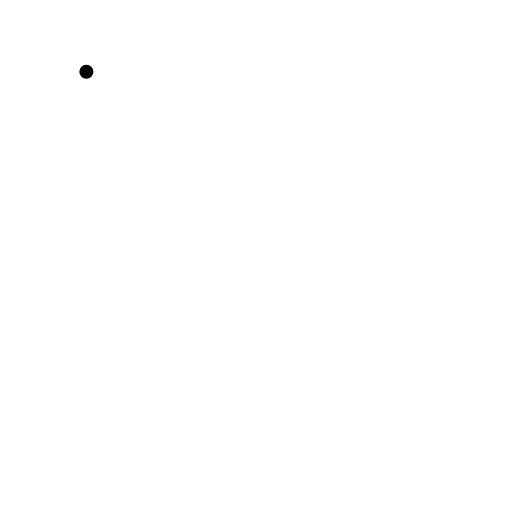
t = 0.00 s
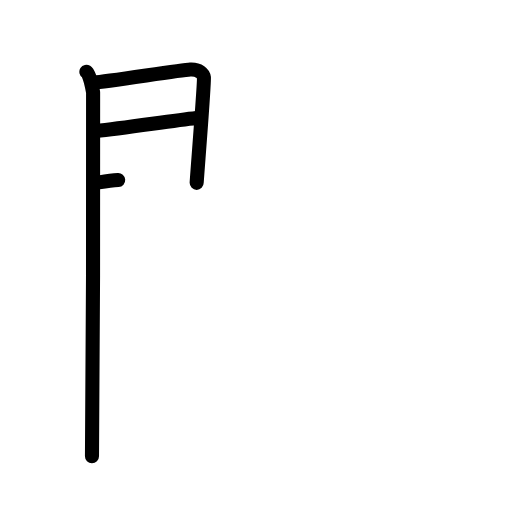
t = 3.25 s
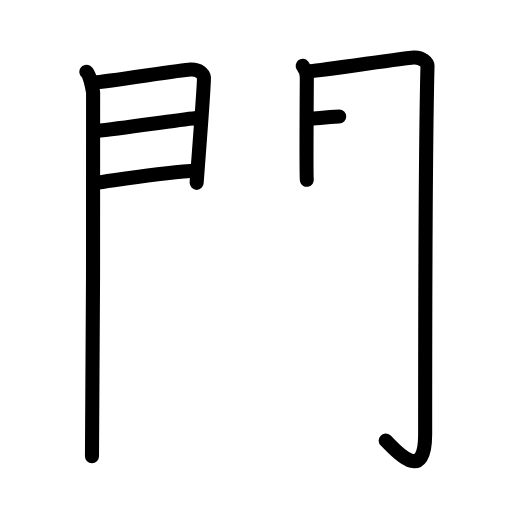
t = 6.25 s
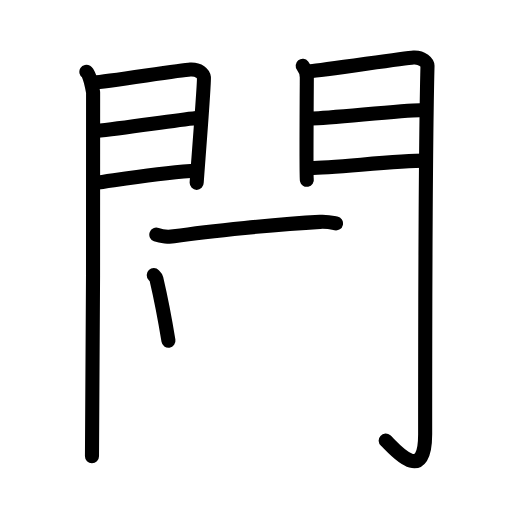
t = 9.63 s
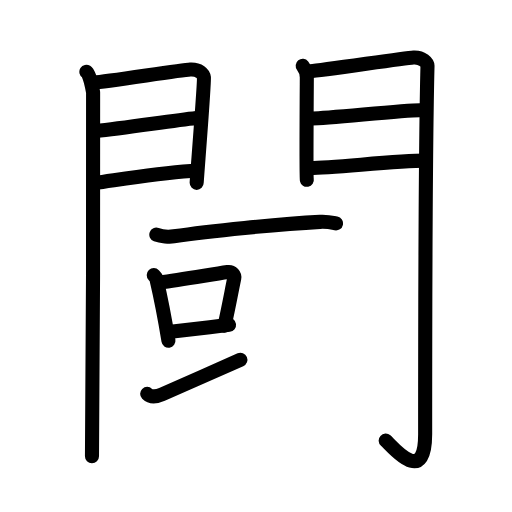
t = 12.88 s
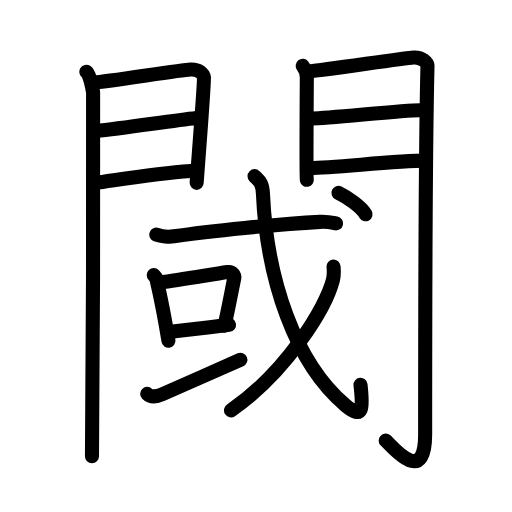
t = 16.00 s

The animated SVG that drew these frames (rendered in a browser with its animation timeline set to each time). Animation: 47 SMIL elements (animate=47); one cycle of 16.00 s.

<?xml version="1.0" encoding="UTF-8"?>
<!--
AniKanjiVG is licensed by CC-BY-SA Paul C. Sommerhoff (https://bitbucket.org/sommerhoff/anikanjivg).
AniKanjiVG uses KanjiVG which is licensed by CC-BY-SA Ulrich Apel (http://kanjivg.tagaini.net).
See also http://creativecommons.org/licenses/by-sa/3.0/
-->
<svg xmlns:kvg='http://kanjivg.tagaini.net' xmlns='http://www.w3.org/2000/svg' width='109' height='109' viewBox='0 0 109 109' style='fill:none;stroke:#000000;stroke-width:3;stroke-linecap:round;stroke-linejoin:round;' id="kvg:kanji_095be"><g id="kvg:095be" kvg:element="閾"><g id="kvg:095be-g1" kvg:element="門" kvg:position="kamae" kvg:radical="general"><g id="kvg:095be-g2" kvg:position="left"><path id="kvg:095be-s1" kvg:type="㇑" d="M18.39,15.29c0.73,0.46,1.28,3.48,1.43,4.4c0.15,0.93-0.09,71.64-0.24,77.44"><animate attributeName="d" begin="0.0s" dur="0.5s" from="M18.39,15.29C18.39,15.29,18.39,15.29,18.39,15.29" to="M18.39,15.29c0.73,0.46,1.28,3.48,1.43,4.4" />
<animate attributeName="d" begin="0.5s" dur="0.5s" from="M18.39,15.29c0.73,0.46,1.28,3.48,1.43,4.4c0,0,0,0,0,0,0" to="M18.39,15.29c0.73,0.46,1.28,3.48,1.43,4.4c0.15,0.93-0.09,71.64-0.24,77.44" />
</path>
<path id="kvg:095be-s2" kvg:type="㇕a" d="M20.02,17.58c2.44-0.1,18.27-2.66,20.49-2.78c1.85-0.1,2.81,0.91,2.9,1.71c0.13,1.21-1.54,21.82-1.54,22.42"><animate attributeName="d" begin="1.0s" dur="0.3333333333333333s" from="M20.02,17.58C20.02,17.58,20.02,17.58,20.02,17.58" to="M20.02,17.58c2.44-0.1,18.27-2.66,20.49-2.78" />
<animate attributeName="d" begin="1.3333333333333333s" dur="0.3333333333333333s" from="M20.02,17.58c2.44-0.1,18.27-2.66,20.49-2.78c0,0,0,0,0,0,0" to="M20.02,17.58c2.44-0.1,18.27-2.66,20.49-2.78c1.85-0.1,2.81,0.91,2.9,1.71" />
<animate attributeName="d" begin="1.6666666666666665s" dur="0.3333333333333333s" from="M20.02,17.58c2.44-0.1,18.27-2.66,20.49-2.78c1.85-0.1,2.81,0.91,2.9,1.71c0,0,0,0,0,0,0" to="M20.02,17.58c2.44-0.1,18.27-2.66,20.49-2.78c1.85-0.1,2.81,0.91,2.9,1.71c0.13,1.21-1.54,21.82-1.54,22.42" />
<animate attributeName="d" begin="0s" dur="1.0s" from="M-100,-100" to="M-100,-100" />
</path>
<path id="kvg:095be-s3" kvg:type="㇐a" d="M20.45,27.89c5.99-0.59,15.62-2.12,21.38-2.76"><animate attributeName="d" begin="2.0s" dur="1.0s" from="M20.45,27.89C20.45,27.89,20.45,27.89,20.45,27.89" to="M20.45,27.89c5.99-0.59,15.62-2.12,21.38-2.76" />
<animate attributeName="d" begin="0s" dur="2.0s" from="M-100,-100" to="M-100,-100" />
</path>
<path id="kvg:095be-s4" kvg:type="㇐a" d="M20.02,38.98c8.11-1.15,13.39-2.03,20.56-2.56"><animate attributeName="d" begin="3.0s" dur="1.0s" from="M20.02,38.98C20.02,38.98,20.02,38.98,20.02,38.98" to="M20.02,38.98c8.11-1.15,13.39-2.03,20.56-2.56" />
<animate attributeName="d" begin="0s" dur="3.0s" from="M-100,-100" to="M-100,-100" />
</path>
</g>
<g id="kvg:095be-g3" kvg:position="right"><path id="kvg:095be-s5" kvg:type="㇑" d="M64.44,14.01c0.44,0.55,0.88,1.74,0.88,2.48c0,0.74-0.15,21.04,0,21.78"><animate attributeName="d" begin="4.0s" dur="0.5s" from="M64.44,14.01C64.44,14.01,64.44,14.01,64.44,14.01" to="M64.44,14.01c0.44,0.55,0.88,1.74,0.88,2.48" />
<animate attributeName="d" begin="4.5s" dur="0.5s" from="M64.44,14.01c0.44,0.55,0.88,1.74,0.88,2.48c0,0,0,0,0,0,0" to="M64.44,14.01c0.44,0.55,0.88,1.74,0.88,2.48c0,0.74-0.15,21.04,0,21.78" />
<animate attributeName="d" begin="0s" dur="4.0s" from="M-100,-100" to="M-100,-100" />
</path>
<path id="kvg:095be-s6" kvg:type="㇆a" d="M66.05,15.16c2.49-0.11,19.71-2.79,21.99-2.92c1.9-0.11,2.98,1.15,2.97,1.8c-0.49,19.46-0.5,64.29-0.5,78.4c0,11.31-6.95,2.66-8.4,1.36"><animate attributeName="d" begin="5.0s" dur="0.25s" from="M66.05,15.16C66.05,15.16,66.05,15.16,66.05,15.16" to="M66.05,15.16c2.49-0.11,19.71-2.79,21.99-2.92" />
<animate attributeName="d" begin="5.25s" dur="0.25s" from="M66.05,15.16c2.49-0.11,19.71-2.79,21.99-2.92c0,0,0,0,0,0,0" to="M66.05,15.16c2.49-0.11,19.71-2.79,21.99-2.92c1.9-0.11,2.98,1.15,2.97,1.8" />
<animate attributeName="d" begin="5.5s" dur="0.25s" from="M66.05,15.16c2.49-0.11,19.71-2.79,21.99-2.92c1.9-0.11,2.98,1.15,2.97,1.8c0,0,0,0,0,0,0" to="M66.05,15.16c2.49-0.11,19.71-2.79,21.99-2.92c1.9-0.11,2.98,1.15,2.97,1.8c-0.49,19.46-0.5,64.29-0.5,78.4" />
<animate attributeName="d" begin="5.75s" dur="0.25s" from="M66.05,15.16c2.49-0.11,19.71-2.79,21.99-2.92c1.9-0.11,2.98,1.15,2.97,1.8c-0.49,19.46-0.5,64.29-0.5,78.4c0,0,0,0,0,0,0" to="M66.05,15.16c2.49-0.11,19.71-2.79,21.99-2.92c1.9-0.11,2.98,1.15,2.97,1.8c-0.49,19.46-0.5,64.29-0.5,78.4c0,11.31-6.95,2.66-8.4,1.36" />
<animate attributeName="d" begin="0s" dur="5.0s" from="M-100,-100" to="M-100,-100" />
</path>
<path id="kvg:095be-s7" kvg:type="㇐a" d="M66.49,25.22c3.38,0,19.09-1.74,22.9-1.74"><animate attributeName="d" begin="6.0s" dur="1.0s" from="M66.49,25.22C66.49,25.22,66.49,25.22,66.49,25.22" to="M66.49,25.22c3.38,0,19.09-1.74,22.9-1.74" />
<animate attributeName="d" begin="0s" dur="6.0s" from="M-100,-100" to="M-100,-100" />
</path>
<path id="kvg:095be-s8" kvg:type="㇐a" d="M66.05,35.76c4.99,0,18.09-1.56,24.55-1.56"><animate attributeName="d" begin="7.0s" dur="1.0s" from="M66.05,35.76C66.05,35.76,66.05,35.76,66.05,35.76" to="M66.05,35.76c4.99,0,18.09-1.56,24.55-1.56" />
<animate attributeName="d" begin="0s" dur="7.0s" from="M-100,-100" to="M-100,-100" />
</path>
</g>
</g>
<g id="kvg:095be-g4" kvg:element="或"><g id="kvg:095be-g5" kvg:element="戈" kvg:part="1"><g id="kvg:095be-g6" kvg:element="弋" kvg:part="1"><path id="kvg:095be-s9" kvg:type="㇐" d="M33.28,49.96c0.97,0.35,2.76,0.49,3.72,0.35c7.46-1.11,22.39-2.61,31.13-3.08c1.62-0.09,2.59,0.17,3.4,0.34"><animate attributeName="d" begin="8.0s" dur="0.3333333333333333s" from="M33.28,49.96C33.28,49.96,33.28,49.96,33.28,49.96" to="M33.28,49.96c0.97,0.35,2.76,0.49,3.72,0.35" />
<animate attributeName="d" begin="8.333333333333334s" dur="0.3333333333333333s" from="M33.28,49.96c0.97,0.35,2.76,0.49,3.72,0.35c0,0,0,0,0,0,0" to="M33.28,49.96c0.97,0.35,2.76,0.49,3.72,0.35c7.46-1.11,22.39-2.61,31.13-3.08" />
<animate attributeName="d" begin="8.666666666666666s" dur="0.3333333333333333s" from="M33.28,49.96c0.97,0.35,2.76,0.49,3.72,0.35c7.46-1.11,22.39-2.61,31.13-3.08c0,0,0,0,0,0,0" to="M33.28,49.96c0.97,0.35,2.76,0.49,3.72,0.35c7.46-1.11,22.39-2.61,31.13-3.08c1.62-0.09,2.59,0.17,3.4,0.34" />
<animate attributeName="d" begin="0s" dur="8.0s" from="M-100,-100" to="M-100,-100" />
</path>
</g>
</g>
<g id="kvg:095be-g7" kvg:element="口"><path id="kvg:095be-s10" kvg:type="㇑" d="M32.73,58.58c0.22,0.23,0.48,0.42,0.55,0.72c0.63,2.69,1.94,9.29,2.58,13.23"><animate attributeName="d" begin="9.0s" dur="0.5s" from="M32.73,58.58C32.73,58.58,32.73,58.58,32.73,58.58" to="M32.73,58.58c0.22,0.23,0.48,0.42,0.55,0.72" />
<animate attributeName="d" begin="9.5s" dur="0.5s" from="M32.73,58.58c0.22,0.23,0.48,0.42,0.55,0.72c0,0,0,0,0,0,0" to="M32.73,58.58c0.22,0.23,0.48,0.42,0.55,0.72c0.63,2.69,1.94,9.29,2.58,13.23" />
<animate attributeName="d" begin="0s" dur="9.0s" from="M-100,-100" to="M-100,-100" />
</path>
<path id="kvg:095be-s11" kvg:type="㇕b" d="M34.11,60.16c4.11-0.57,10.57-1.66,14.37-2.24c0.95-0.14,1.53,0.66,1.39,1.32c-0.57,2.71-1.06,5.57-2.07,10.08"><animate attributeName="d" begin="10.0s" dur="0.3333333333333333s" from="M34.11,60.16C34.11,60.16,34.11,60.16,34.11,60.16" to="M34.11,60.16c4.11-0.57,10.57-1.66,14.37-2.24" />
<animate attributeName="d" begin="10.333333333333334s" dur="0.3333333333333333s" from="M34.11,60.16c4.11-0.57,10.57-1.66,14.37-2.24c0,0,0,0,0,0,0" to="M34.11,60.16c4.11-0.57,10.57-1.66,14.37-2.24c0.95-0.14,1.53,0.66,1.39,1.32" />
<animate attributeName="d" begin="10.666666666666666s" dur="0.3333333333333333s" from="M34.11,60.16c4.11-0.57,10.57-1.66,14.37-2.24c0.95-0.14,1.53,0.66,1.39,1.32c0,0,0,0,0,0,0" to="M34.11,60.16c4.11-0.57,10.57-1.66,14.37-2.24c0.95-0.14,1.53,0.66,1.39,1.32c-0.57,2.71-1.06,5.57-2.07,10.08" />
<animate attributeName="d" begin="0s" dur="10.0s" from="M-100,-100" to="M-100,-100" />
</path>
<path id="kvg:095be-s12" kvg:type="㇐b" d="M36.32,70.63c3.07-0.34,8.23-0.94,12.44-1.47"><animate attributeName="d" begin="11.0s" dur="1.0s" from="M36.32,70.63C36.32,70.63,36.32,70.63,36.32,70.63" to="M36.32,70.63c3.07-0.34,8.23-0.94,12.44-1.47" />
<animate attributeName="d" begin="0s" dur="11.0s" from="M-100,-100" to="M-100,-100" />
</path>
</g>
<g id="kvg:095be-g8" kvg:element="一"><path id="kvg:095be-s13" kvg:type="㇀/㇐" d="M31.33,83.85c0.53,0.53,1.58,0.81,3.16,0.11c4.39-1.95,12.3-5.42,16.69-7.36"><animate attributeName="d" begin="12.0s" dur="0.5s" from="M31.33,83.85C31.33,83.85,31.33,83.85,31.33,83.85" to="M31.33,83.85c0.53,0.53,1.58,0.81,3.16,0.11" />
<animate attributeName="d" begin="12.5s" dur="0.5s" from="M31.33,83.85c0.53,0.53,1.58,0.81,3.16,0.11c0,0,0,0,0,0,0" to="M31.33,83.85c0.53,0.53,1.58,0.81,3.16,0.11c4.39-1.95,12.3-5.42,16.69-7.36" />
<animate attributeName="d" begin="0s" dur="12.0s" from="M-100,-100" to="M-100,-100" />
</path>
</g>
<g id="kvg:095be-g9" kvg:element="戈" kvg:part="2"><g id="kvg:095be-g10" kvg:element="弋" kvg:part="2"><path id="kvg:095be-s14" kvg:type="㇂" d="M54.19,37.5c1.1,1.1,1.68,1.4,1.79,3.77c0.82,18.09,6.78,35.98,17.61,45.06c3.77,3.16,3.71,0.47,3.16-4.4"><animate attributeName="d" begin="13.0s" dur="0.3333333333333333s" from="M54.19,37.5C54.19,37.5,54.19,37.5,54.19,37.5" to="M54.19,37.5c1.1,1.1,1.68,1.4,1.79,3.77" />
<animate attributeName="d" begin="13.333333333333334s" dur="0.3333333333333333s" from="M54.19,37.5c1.1,1.1,1.68,1.4,1.79,3.77c0,0,0,0,0,0,0" to="M54.19,37.5c1.1,1.1,1.68,1.4,1.79,3.77c0.82,18.09,6.78,35.98,17.61,45.06" />
<animate attributeName="d" begin="13.666666666666666s" dur="0.3333333333333333s" from="M54.19,37.5c1.1,1.1,1.68,1.4,1.79,3.77c0.82,18.09,6.78,35.98,17.61,45.06c0,0,0,0,0,0,0" to="M54.19,37.5c1.1,1.1,1.68,1.4,1.79,3.77c0.82,18.09,6.78,35.98,17.61,45.06c3.77,3.16,3.71,0.47,3.16-4.4" />
<animate attributeName="d" begin="0s" dur="13.0s" from="M-100,-100" to="M-100,-100" />
</path>
</g>
<g id="kvg:095be-g11" kvg:element="丿"><path id="kvg:095be-s15" kvg:type="㇒" d="M71.01,56.74c0.06,0.71,0.13,1.82-0.12,2.83c-1.49,5.98-10.02,19.76-21.71,27.79"><animate attributeName="d" begin="14.0s" dur="0.5s" from="M71.01,56.74C71.01,56.74,71.01,56.74,71.01,56.74" to="M71.01,56.74c0.06,0.71,0.13,1.82-0.12,2.83" />
<animate attributeName="d" begin="14.5s" dur="0.5s" from="M71.01,56.74c0.06,0.71,0.13,1.82-0.12,2.83c0,0,0,0,0,0,0" to="M71.01,56.74c0.06,0.71,0.13,1.82-0.12,2.83c-1.49,5.98-10.02,19.76-21.71,27.79" />
<animate attributeName="d" begin="0s" dur="14.0s" from="M-100,-100" to="M-100,-100" />
</path>
</g>
<g id="kvg:095be-g12" kvg:element="弋" kvg:part="3"><g id="kvg:095be-g13" kvg:element="丶"><path id="kvg:095be-s16" kvg:type="㇔" d="M72.05,41.07c1.88,0.91,4.89,2.98,5.77,4.54"><animate attributeName="d" begin="15.0s" dur="1.0s" from="M72.05,41.07C72.05,41.07,72.05,41.07,72.05,41.07" to="M72.05,41.07c1.88,0.91,4.89,2.98,5.77,4.54" />
<animate attributeName="d" begin="0s" dur="15.0s" from="M-100,-100" to="M-100,-100" />
</path>
</g>
</g>
</g>
</g>
</g>
</svg>
